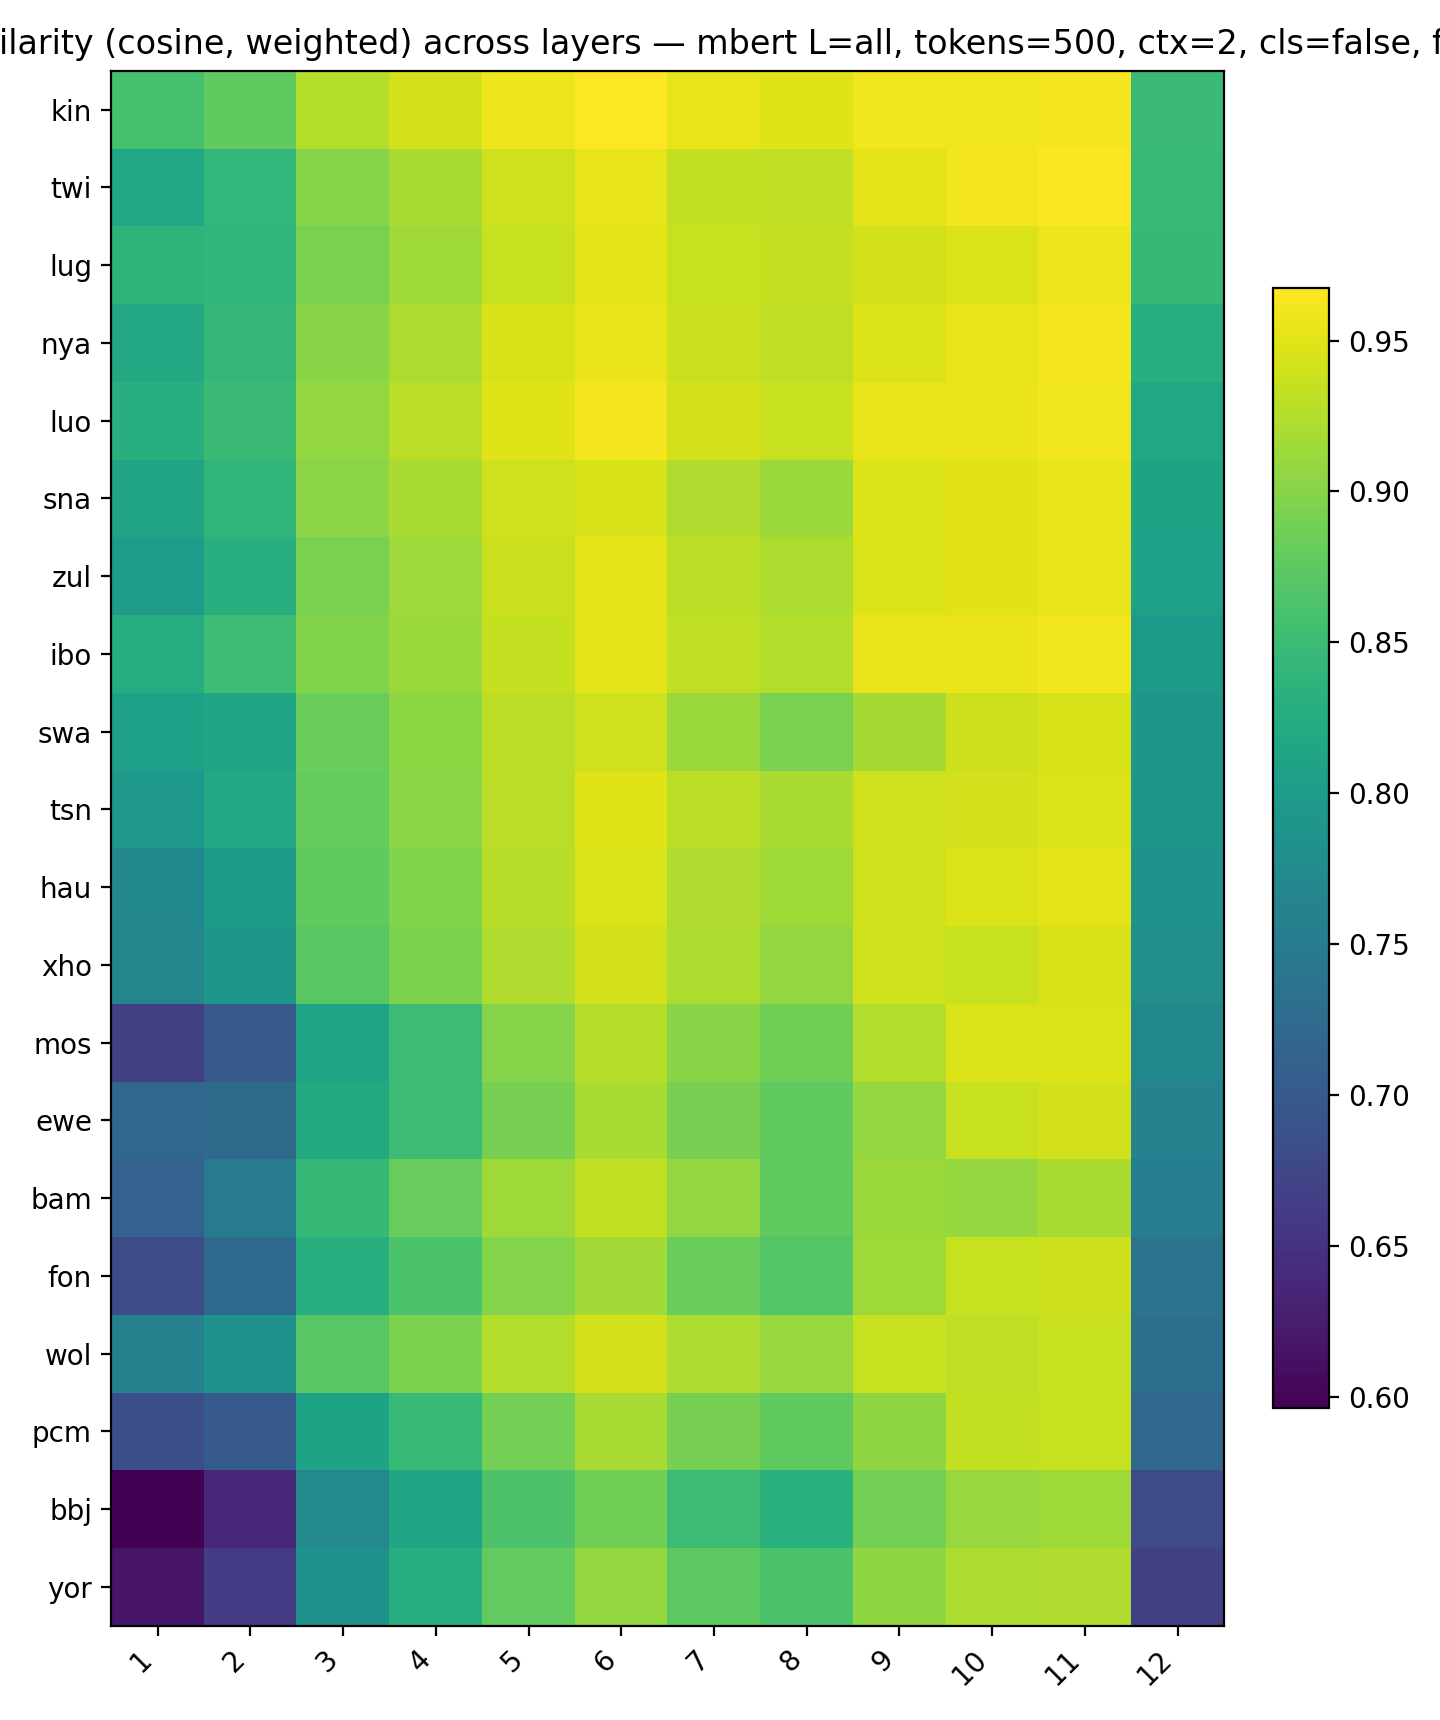

Data behind this chart, as committed beside it:
, 1, 2, 3, 4, 5, 6, 7, 8, 9, 10, 11, 12
kin, 0.8586, 0.8761, 0.926, 0.9422, 0.958, 0.9673, 0.9533, 0.9494, 0.9591, 0.9596, 0.9624, 0.8489
twi, 0.8176, 0.8414, 0.8994, 0.9202, 0.9409, 0.9541, 0.9338, 0.9321, 0.9516, 0.9615, 0.9653, 0.847
lug, 0.837, 0.8407, 0.8926, 0.9145, 0.9369, 0.9518, 0.9368, 0.9341, 0.9418, 0.9484, 0.9576, 0.8443
nya, 0.8196, 0.8432, 0.9013, 0.9216, 0.9447, 0.9572, 0.9377, 0.9321, 0.948, 0.9556, 0.9603, 0.8291
luo, 0.8307, 0.8489, 0.9067, 0.9282, 0.9491, 0.9612, 0.944, 0.9362, 0.954, 0.9568, 0.96, 0.8167
sna, 0.8132, 0.8401, 0.9026, 0.9207, 0.9402, 0.9453, 0.9227, 0.9121, 0.9481, 0.9508, 0.9541, 0.8111
zul, 0.8015, 0.8283, 0.8924, 0.9126, 0.9378, 0.9526, 0.93, 0.921, 0.9475, 0.9501, 0.9534, 0.809
ibo, 0.826, 0.8515, 0.8966, 0.9109, 0.935, 0.9522, 0.9316, 0.9253, 0.9547, 0.9568, 0.9593, 0.7991
swa, 0.8082, 0.8154, 0.8833, 0.9036, 0.9301, 0.941, 0.9118, 0.8934, 0.9172, 0.9394, 0.9444, 0.7933
tsn, 0.7943, 0.8196, 0.8797, 0.9028, 0.9296, 0.9486, 0.9288, 0.9199, 0.9403, 0.9415, 0.9474, 0.792
hau, 0.7694, 0.7983, 0.8773, 0.8972, 0.9273, 0.9458, 0.9233, 0.9147, 0.9409, 0.9472, 0.9515, 0.7848
xho, 0.7671, 0.792, 0.8718, 0.8947, 0.9226, 0.9423, 0.9213, 0.9067, 0.94, 0.936, 0.9448, 0.7803
mos, 0.667, 0.6998, 0.8135, 0.8513, 0.9004, 0.9271, 0.9011, 0.8863, 0.9247, 0.9472, 0.9478, 0.7698
ewe, 0.7197, 0.7243, 0.822, 0.851, 0.8911, 0.9202, 0.8909, 0.8761, 0.9081, 0.9356, 0.9426, 0.7611
bam, 0.7132, 0.7511, 0.8455, 0.8811, 0.9142, 0.9329, 0.9067, 0.8762, 0.9121, 0.9087, 0.9202, 0.7562
fon, 0.6827, 0.7227, 0.8308, 0.8627, 0.8982, 0.9154, 0.8824, 0.8685, 0.9141, 0.9355, 0.9397, 0.7393
wol, 0.7591, 0.7873, 0.8703, 0.8948, 0.9245, 0.9439, 0.9219, 0.9101, 0.9361, 0.9315, 0.9367, 0.7331
pcm, 0.6854, 0.7011, 0.8113, 0.8464, 0.89, 0.9182, 0.8919, 0.8767, 0.9058, 0.934, 0.9367, 0.7207
bbj, 0.5963, 0.6384, 0.7707, 0.8149, 0.8641, 0.8889, 0.8503, 0.8332, 0.8894, 0.9095, 0.915, 0.6812
yor, 0.6174, 0.6601, 0.7865, 0.8297, 0.878, 0.9085, 0.8756, 0.8617, 0.9062, 0.922, 0.9226, 0.6665
